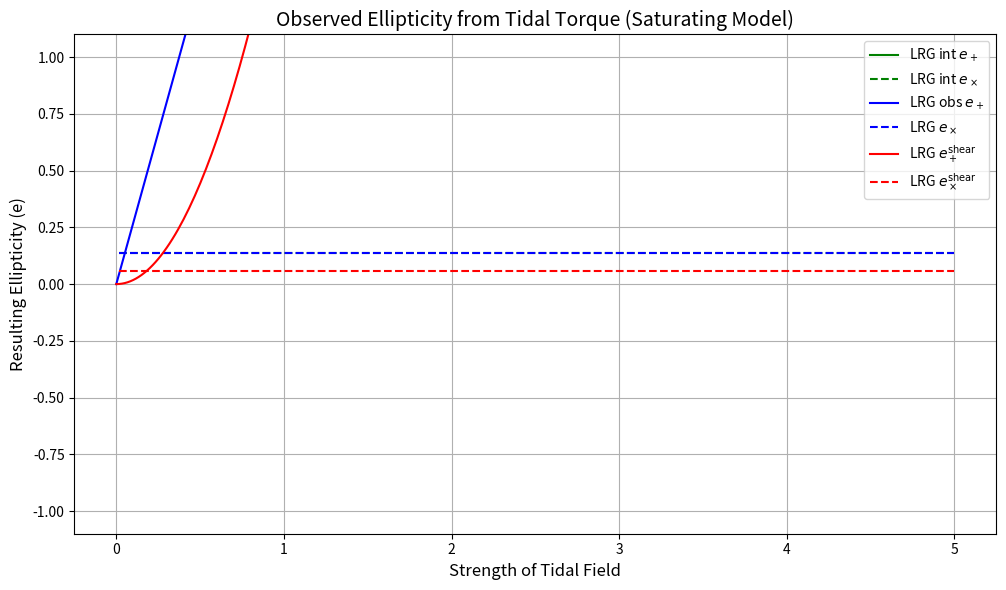
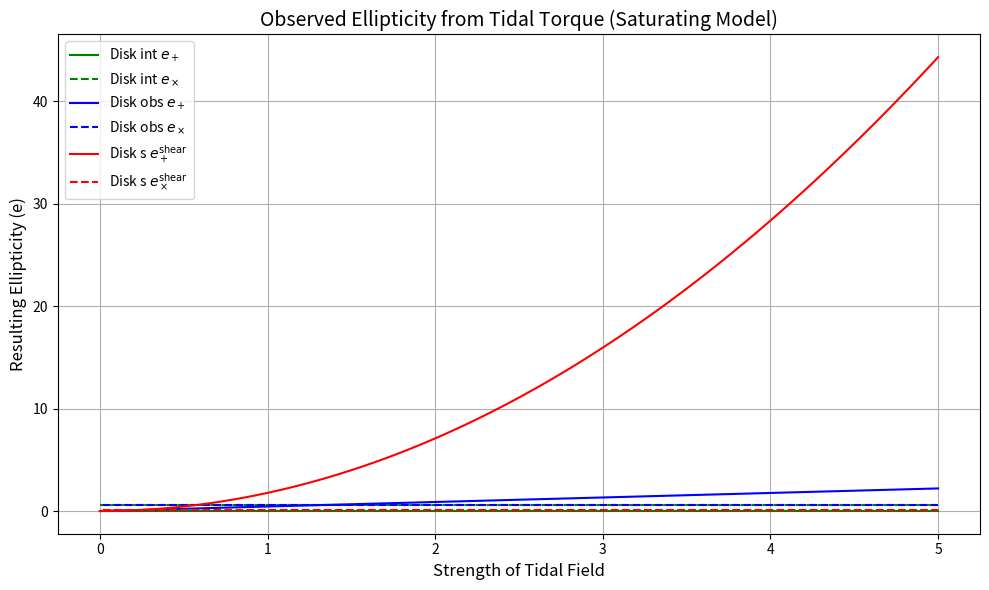
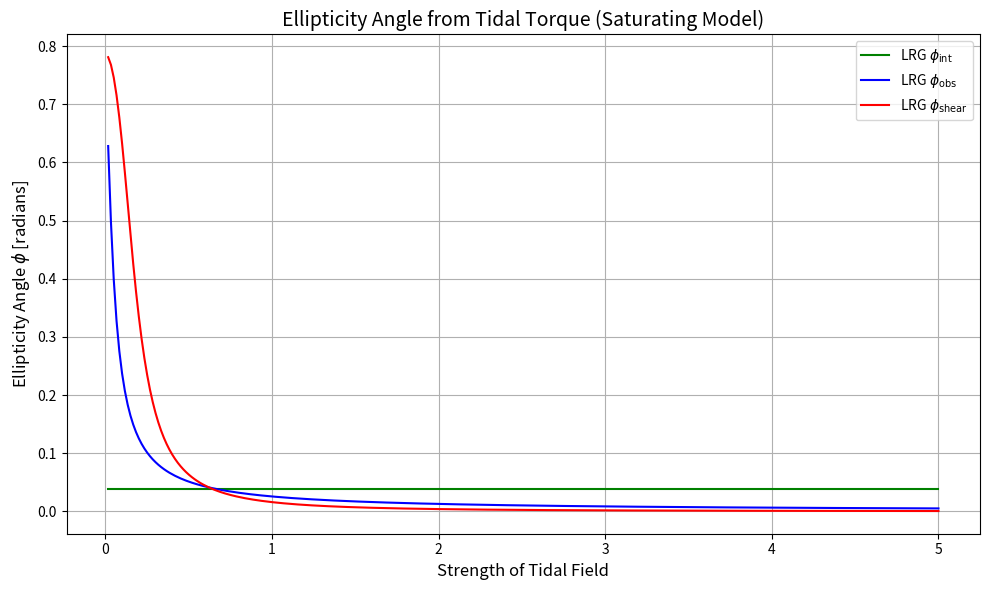
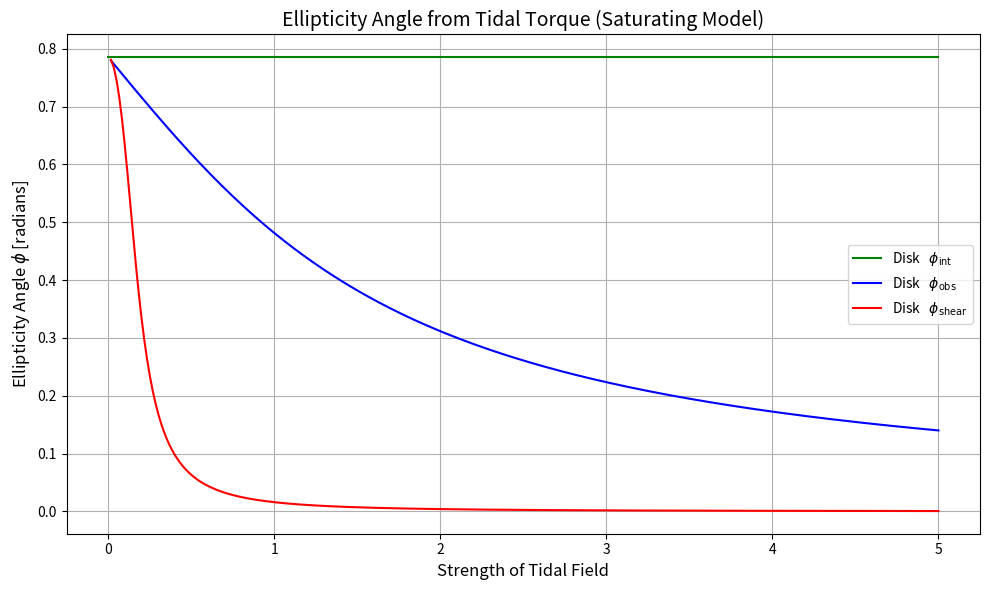

Generate these figures, in order, with matplotlib:
import numpy as np
import matplotlib.pyplot as plt

def cross_product_matrix(k):
    """Creates the skew-symmetric cross-product matrix K for a vector k."""
    return np.array([0, -k[1], k[2]],
        [k[1], 0, -k],
        [-k[2], k
    ])

import numpy as np

def calculate_ellipticity_from_torque(intrinsic_inertia_tensor, tidal_field, C_torque=0.1):
    def levi_civita_symbol():
        e = np.zeros((3, 3, 3))
        e[0, 1, 2] = e[1, 2, 0] = e[2, 0, 1] = 1
        e[0, 2, 1] = e[1, 0, 2] = e[2, 1, 0] = -1
        return e

    epsilon = levi_civita_symbol()

    # Torque: L_i = ε_ijk * s_jl * I_lk
    torque_vector = np.einsum('ijk,jl,lk->i', epsilon, tidal_field, intrinsic_inertia_tensor)

    # Small-angle rotation vector: θ = C * L
    theta = C_torque * torque_vector
    angle = np.linalg.norm(theta)
    if angle == 0:
        R = np.eye(3)
    else:
        axis = theta / angle
        K = np.array([[0, -axis[2], axis[1]],
                      [axis[2], 0, -axis[0]],
                      [-axis[1], axis[0], 0]])
        R = np.eye(3) + np.sin(angle) * K + (1 - np.cos(angle)) * K @ K

    # Rotate inertia tensor
    rotated_inertia = R @ intrinsic_inertia_tensor @ R.T

    # Projected 2D components (onto x-y plane)
    I_xx = rotated_inertia[0, 0]
    I_yy = rotated_inertia[1, 1]
    I_xy = rotated_inertia[0, 1]

    denom = I_xx + I_yy
    if denom == 0:
        return 0.0, 0.0

    e_plus = (I_xx - I_yy) / denom
    e_cross = (2 * I_xy) / denom

    return e_plus, e_cross, rotated_inertia


# --- Main Calculation and Plotting ---

# Define the intrinsic inertia tensor for a disk-like (oblate) galaxy.
# It is flattened along its own z-axis (I_zz < I_xx = I_yy).
# This is the inertia tensor in the galaxy's own principal axis frame.
I_intrinsic_principal = np.array([[2.0, 0.1, 0.2],
                                    [0.1, -1.0, 0.3],
                                    [0.2, 0.3, -1.0]]) / 3.0

I_intrinsic_principal = np.array([[1.0, 0., 0.],
                   [0., 1, 0.],
                   [0., 0., 0.1]]) / 3.0

# Define a base tidal field, representing stretching along the x-axis
# and compression along y and z. It must be trace-free.
# Add off-diagonal elements to induce torque
# s_base = np.array([[1.0, 0.5, 0.2],
#                    [0., 1, 0.1],
#                    [0., 0., 1]]) / 3.0

s_base = np.array([[2.0, 0.1, 0.2],
                    [0.1, -1.0, 0.3],
                    [0.2, 0.3, -1.0]]) / 3.0




# Define a range of tidal field strengths to test.
tidal_strengths = np.linspace(0, 2000.0, 100)

# Initialize lists to store the results
e_plus_results = []
e_cross_results = []
I_obs = []

for strength in tidal_strengths:
    # Scale the tidal field by the current strength
    s_current = strength * s_base
    
    # Calculate the resulting ellipticity using the corrected method
    ep, ex, rI = calculate_ellipticity_from_torque(I_intrinsic_principal, s_current, C_torque=0.1)
    e_plus_results.append(ep)
    e_cross_results.append(ex)
    I_obs.append( rI )

import numpy as np
import matplotlib.pyplot as plt

def calculate_ttt_ellipticity(I, s, epsilon=1e-6):
    """
    Compute observed ellipticity induced by tidal torque.
    
    Parameters
    ----------
    I : ndarray (3x3)
        Inertia tensor (symmetric)
    s : ndarray (3x3)
        Tidal shear tensor (symmetric, trace-free)
    A : float
        Alignment amplitude
    epsilon : float
        Small value to prevent division by zero
    
    Returns
    -------
    e_plus, e_cross : float
        Ellipticity components in x-y projection
    """
    # Levi-Civita symbol
    e = np.zeros((3, 3, 3))
    e[0, 1, 2] = e[1, 2, 0] = e[2, 0, 1] = 1
    e[0, 2, 1] = e[1, 0, 2] = e[2, 1, 0] = -1

    # Angular momentum: L_i = ε_ijk * s_jl * I_lk
    L = np.einsum('ijk,jl,lk->i', e, s, I)

    # Projected angular momentum (on x-y plane)
    Lx, Ly = L[0], L[1]
    L2 = Lx**2 + Ly**2 + epsilon
    e_plus = (Lx**2 - Ly**2) / L2
    e_cross = 2 * (Lx * Ly) / L2

    L = np.einsum('ijk,jk->i', e, I)
    Lx, Ly = L[0], L[1]
    L2 = Lx**2 + Ly**2 + epsilon
    e_plus_int = (Lx**2 - Ly**2) / L2
    e_cross_int = 2 * (Lx * Ly) / L2

    L = np.einsum('ijk,jk->i', e, s)
    Lx, Ly = L[0], L[1]
    L2 = Lx**2 + Ly**2 + epsilon
    e_plus_s = (Lx**2 - Ly**2) / L2
    e_cross_s = 2 * (Lx * Ly) / L2

    return e_plus, e_cross, e_plus_int, e_cross_int, e_plus_s, e_cross_s

def trace_free_sI(s, I):
    """
    Compute T_ij = s_ik I_kj - (1/3) δ_ij Tr(s_ik I_kj)
    
    Parameters:
    -----------
    s : (3,3) np.ndarray
        Symmetric tidal tensor.
    I : (3,3) np.ndarray
        Symmetric inertia tensor.
        
    Returns:
    --------
    T : (3,3) np.ndarray
        Trace-free symmetric tensor from s and I.
    """
    T_raw = s @ I
    trace_T = np.trace(T_raw)
    identity = np.eye(3)
    T = T_raw - (1/3) * trace_T * identity
    return T

def calculate_ttt_ellipticity(I, s, epsilon=1e-6):
    """
    Compute observed ellipticity induced by tidal torque.
    
    Parameters
    ----------
    I : ndarray (3x3)
        Inertia tensor (symmetric)
    s : ndarray (3x3)
        Tidal shear tensor (symmetric, trace-free)
    A : float
        Alignment amplitude
    epsilon : float
        Small value to prevent division by zero
    
    Returns
    -------
    e_plus, e_cross : float
        Ellipticity components in x-y projection
    """

    T = trace_free_sI(s, I)
    Lx, Ly = T[0, 0], T[1, 0]
    e_plus = T[0,0] - T[1,1]
    e_cross = 2 * T[0,1] / np.trace(s @ I) #* T[1,0] 

    T = trace_free_sI(I, I)
    Lx, Ly = T[0, 1], T[1, 0]
    e_plus_int = T[0,0] - T[1,1]
    e_cross_int = 2 * T[0,1] / np.trace(I @ I) #* T[1,0] 

    T = trace_free_sI(s, s)
    Lx, Ly = T[0, 1], T[1, 0]
    e_plus_s = T[0,0] - T[1,1]
    e_cross_s = 2 * T[0,1] / np.trace(s @ s ) #* T[1,0] / 

    print( T )

    return e_plus, e_cross, e_plus_int, e_cross_int, e_plus_s, e_cross_s

# --- Input Setup ---

# Inertia tensor of a flattened disk-like galaxy (in its principal frame)
I_intrinsic_lrg = np.array([
    [2.0, 0.1, 0.0],
    [0.1, 1.5, 0.0],
    [0.0, 0.0, 1.2]
])

I_intrinsic_disk = np.array([
    [1.0, 0.3, 0.2],
    [0.0, 1, 0.1],
    [0.0, 0.0, 0.1]
]) / 3.0

# Tidal shear tensor (trace-free with off-diagonal torque terms)
s_base = np.array([
    [4.0, 0.1, 0.2],
    [0.1, .0, 0.3],
    [0.2, 0.3, .0]
]) / 3.0

# s_base = np.array([
#     [1.0, 0.0, 0.0],
#     [0.0, 0.0, 0.0],
#     [0.0, 0.0, 0.0]
# ]) / 3.0

# Sweep over a range of field strengths
tidal_strengths = np.linspace(0.0, 5, 300)

e_plus_lrg, e_cross_lrg = [], []
e_plus_lrg_int, e_cross_lrg_int = [], []
e_plus_lrg_s, e_cross_lrg_s = [], []


e_plus_disk, e_cross_disk = [], []
e_plus_disk_int, e_cross_disk_int = [], []
e_plus_disk_s, e_cross_disk_s = [], []  

for strength in tidal_strengths:
        s_scaled = strength * s_base
        
        ep_lrg, ex_lrg, ep_lrg_int, ex_lrg_int, ep_lrg_s, ex_lrg_s = calculate_ttt_ellipticity(I_intrinsic_lrg, s_scaled )
        ep_disk, ex_disk, ep_disk_int, ex_disk_int, ep_disk_s, ex_disk_s = calculate_ttt_ellipticity(I_intrinsic_disk, s_scaled )

        e_plus_lrg.append(ep_lrg)
        e_cross_lrg.append(ex_lrg)
        e_plus_lrg_int.append(ep_lrg_int)
        e_cross_lrg_int.append(ex_lrg)
        e_plus_lrg_s.append(ep_lrg_s)
        e_cross_lrg_s.append(ex_lrg_s)

        e_plus_disk.append(ep_disk)
        e_cross_disk.append(ex_disk)
        e_plus_disk_int.append(ep_disk_int)
        e_cross_disk_int.append(ex_disk_int)
        e_plus_disk_s.append(ep_disk_s)
        e_cross_disk_s.append(ex_disk_s)

# --- Plotting ---
plt.figure(figsize=(10, 6))
plt.plot(tidal_strengths, e_plus_lrg_int, 'g-', label=r'LRG int $e_+$')
plt.plot(tidal_strengths, e_cross_lrg_int, 'g--', label=r'LRG int $e_\times$')

plt.plot(tidal_strengths, e_plus_lrg, 'b-', label=r'LRG obs $e_+$')
plt.plot(tidal_strengths, e_cross_lrg, 'b--', label=r'LRG $e_\times$')

plt.plot(tidal_strengths, e_plus_lrg_s, 'r-', label=r'LRG $e_+^{\rm shear}$')
plt.plot(tidal_strengths, e_cross_lrg_s, 'r--', label=r'LRG $e_\times^{\rm shear}$')

plt.xlabel("Strength of Tidal Field", fontsize=12)
plt.ylabel("Resulting Ellipticity (e)", fontsize=12)
plt.title("Observed Ellipticity from Tidal Torque (Saturating Model)", fontsize=14)
plt.legend()
plt.grid(True)
plt.tight_layout()
plt.ylim( -1.1  , 1.1)

# --- Plotting ---
plt.figure(figsize=(10, 6))

plt.plot(tidal_strengths, e_plus_disk_int, 'g-', label=r'Disk int $e_+$')
plt.plot(tidal_strengths, e_cross_disk_int, 'g--', label=r'Disk int $e_\times$')

plt.plot(tidal_strengths, e_plus_disk, 'b-', label=r'Disk obs $e_+$')
plt.plot(tidal_strengths, e_cross_disk, 'b--', label=r'Disk obs $e_\times$')

plt.plot(tidal_strengths, e_plus_disk_s, 'r-', label=r'Disk s $e_+^{\rm shear}$')
plt.plot(tidal_strengths, e_cross_disk_s, 'r--', label=r'Disk s $e_\times^{\rm shear}$')

plt.xlabel("Strength of Tidal Field", fontsize=12)
plt.ylabel("Resulting Ellipticity (e)", fontsize=12)
plt.title("Observed Ellipticity from Tidal Torque (Saturating Model)", fontsize=14)
plt.legend()
plt.grid(True)
plt.tight_layout()
plt.show()

# --- Plotting angle phi ---
phi_lrg = 0.5 * np.angle(np.array(e_plus_lrg) + 1j * np.array(e_cross_lrg))
phi_lrg_int = 0.5 * np.angle(np.array(e_plus_lrg_int) + 1j * np.array(e_cross_lrg_int))
phi_lrg_s = 0.5 * np.angle(np.array(e_plus_lrg_s) + 1j * np.array(e_cross_lrg_s))

plt.figure(figsize=(10, 6))
plt.plot(tidal_strengths, phi_lrg_int, 'g-', label=r'LRG $\phi_{\rm int}$')
plt.plot(tidal_strengths, phi_lrg, 'b-', label=r'LRG $\phi_{\rm obs}$')
plt.plot(tidal_strengths, phi_lrg_s, 'r-', label=r'LRG $\phi_{\rm shear}$')

plt.xlabel("Strength of Tidal Field", fontsize=12)
plt.ylabel(r"Ellipticity Angle $\phi$ [radians]", fontsize=12)
plt.title("Ellipticity Angle from Tidal Torque (Saturating Model)", fontsize=14)
plt.legend()
plt.grid(True)
plt.tight_layout()
plt.show()

# --- Plotting angle phi ---
phi_disk = 0.5 * np.angle(np.array(e_plus_disk) + 1j * np.array(e_cross_disk))
phi_disk_int = 0.5 * np.angle(np.array(e_plus_disk_int) + 1j * np.array(e_cross_disk_int))
phi_disk_s = 0.5 * np.angle(np.array(e_plus_disk_s) + 1j * np.array(e_cross_disk_s))

plt.figure(figsize=(10, 6))
plt.plot(tidal_strengths, phi_disk_int, 'g-', label=r'Disk   $\phi_{\rm int}$')
plt.plot(tidal_strengths, phi_disk, 'b-', label=r'Disk   $\phi_{\rm obs}$')
plt.plot(tidal_strengths, phi_disk_s, 'r-', label=r'Disk   $\phi_{\rm shear}$')

plt.xlabel("Strength of Tidal Field", fontsize=12)
plt.ylabel(r"Ellipticity Angle $\phi$ [radians]", fontsize=12)
plt.title("Ellipticity Angle from Tidal Torque (Saturating Model)", fontsize=14)
plt.legend()
plt.grid(True)
plt.tight_layout()
plt.show()

def trace_free_sI(s, I):
    """
    Compute T_ij = s_ik I_kj - (1/3) δ_ij Tr(s_ik I_kj)
    
    Parameters:
    -----------
    s : (3,3) np.ndarray
        Symmetric tidal tensor.
    I : (3,3) np.ndarray
        Symmetric inertia tensor.
        
    Returns:
    --------
    T : (3,3) np.ndarray
        Trace-free symmetric tensor from s and I.
    """
    T_raw = s @ I
    trace_T = np.trace(T_raw)
    identity = np.eye(3)
    T = T_raw - (1/3) * trace_T * identity
    return T